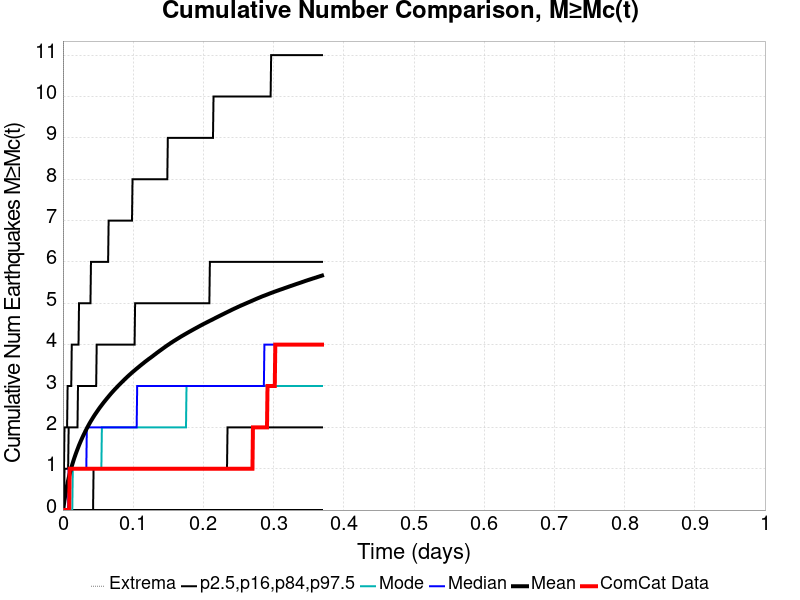

The data file committed next to this chart (first rows):
Time (days), ComCat Data, Simulation Mean, Simulation Median, Simulation Mode, Simulation Minimum, Simulation Maximum, 2.5 %-ile, 16 %-ile, 84 %-ile, 97.5 %-ile
0.0, 0.0, 0.0, 0.0, 0.0, 0.0, 0.0, 0.0, 0.0, 0.0, 0.0
7.3960924E-4, 0.0, 0.0525, 0.0, 0.0, 0.0, 9.0, 0.0, 0.0, 0.0, 1.0
0.001479, 0.0, 0.1491, 0.0, 0.0, 0.0, 34.0, 0.0, 0.0, 0.0, 1.0
0.002219, 0.0, 0.2369, 0.0, 0.0, 0.0, 52.0, 0.0, 0.0, 1.0, 2.0
0.002958, 0.0, 0.3193, 0.0, 0.0, 0.0, 69.0, 0.0, 0.0, 1.0, 2.0
0.003698, 0.0, 0.3946, 0.0, 0.0, 0.0, 85.0, 0.0, 0.0, 1.0, 2.0
0.004438, 0.0, 0.4656, 0.0, 0.0, 0.0, 97.0, 0.0, 0.0, 1.0, 2.0
0.005177, 0.0, 0.5332, 0.0, 0.0, 0.0, 114.0, 0.0, 0.0, 1.0, 2.0
0.005917, 0.0, 0.5975, 0.0, 0.0, 0.0, 133.0, 0.0, 0.0, 1.0, 2.0
0.006656, 0.0, 0.6587, 0.0, 0.0, 0.0, 145.0, 0.0, 0.0, 1.0, 3.0
0.007396, 0.0, 0.7163, 0.0, 0.0, 0.0, 159.0, 0.0, 0.0, 1.0, 3.0
0.008136, 0.0, 0.7709, 1.0, 0.0, 0.0, 167.0, 0.0, 0.0, 2.0, 3.0
0.008875, 0.0, 0.8231, 1.0, 0.0, 0.0, 179.0, 0.0, 0.0, 2.0, 3.0
0.009615, 1.0, 0.8739, 1.0, 0.0, 0.0, 191.0, 0.0, 0.0, 2.0, 3.0
0.01035, 1.0, 0.9216, 1.0, 0.0, 0.0, 204.0, 0.0, 0.0, 2.0, 3.0
0.01109, 1.0, 0.97, 1.0, 0.0, 0.0, 219.0, 0.0, 0.0, 2.0, 3.0
0.01183, 1.0, 1.015, 1.0, 0.0, 0.0, 245.0, 0.0, 0.0, 2.0, 3.0
0.01257, 1.0, 1.06, 1.0, 0.0, 0.0, 270.0, 0.0, 0.0, 2.0, 4.0
0.01331, 1.0, 1.103, 1.0, 0.0, 0.0, 303.0, 0.0, 0.0, 2.0, 4.0
0.01405, 1.0, 1.143, 1.0, 1.0, 0.0, 331.0, 0.0, 0.0, 2.0, 4.0
0.01479, 1.0, 1.184, 1.0, 1.0, 0.0, 347.0, 0.0, 0.0, 2.0, 4.0
0.01553, 1.0, 1.223, 1.0, 1.0, 0.0, 378.0, 0.0, 0.0, 2.0, 4.0
0.01627, 1.0, 1.26, 1.0, 1.0, 0.0, 402.0, 0.0, 0.0, 2.0, 4.0
0.01701, 1.0, 1.297, 1.0, 1.0, 0.0, 430.0, 0.0, 0.0, 2.0, 4.0
0.01775, 1.0, 1.334, 1.0, 1.0, 0.0, 447.0, 0.0, 0.0, 2.0, 4.0
0.01849, 1.0, 1.369, 1.0, 1.0, 0.0, 468.0, 0.0, 0.0, 2.0, 4.0
0.01923, 1.0, 1.403, 1.0, 1.0, 0.0, 496.0, 0.0, 0.0, 2.0, 4.0
0.01997, 1.0, 1.437, 1.0, 1.0, 0.0, 515.0, 0.0, 0.0, 2.0, 4.0
0.02071, 1.0, 1.47, 1.0, 1.0, 0.0, 534.0, 0.0, 0.0, 2.0, 4.0
0.02145, 1.0, 1.502, 1.0, 1.0, 0.0, 547.0, 0.0, 0.0, 3.0, 4.0
0.02219, 1.0, 1.535, 1.0, 1.0, 0.0, 560.0, 0.0, 0.0, 3.0, 4.0
0.02293, 1.0, 1.568, 1.0, 1.0, 0.0, 576.0, 0.0, 0.0, 3.0, 5.0
0.02367, 1.0, 1.597, 1.0, 1.0, 0.0, 581.0, 0.0, 0.0, 3.0, 5.0
0.02441, 1.0, 1.628, 1.0, 1.0, 0.0, 603.0, 0.0, 0.0, 3.0, 5.0
0.02515, 1.0, 1.657, 1.0, 1.0, 0.0, 620.0, 0.0, 0.0, 3.0, 5.0
0.02589, 1.0, 1.686, 1.0, 1.0, 0.0, 633.0, 0.0, 0.0, 3.0, 5.0
0.02663, 1.0, 1.714, 1.0, 1.0, 0.0, 647.0, 0.0, 0.0, 3.0, 5.0
0.02737, 1.0, 1.742, 1.0, 1.0, 0.0, 659.0, 0.0, 0.0, 3.0, 5.0
0.02811, 1.0, 1.769, 1.0, 1.0, 0.0, 669.0, 0.0, 0.0, 3.0, 5.0
0.02884, 1.0, 1.797, 1.0, 1.0, 0.0, 681.0, 0.0, 0.0, 3.0, 5.0
0.02958, 1.0, 1.823, 1.0, 1.0, 0.0, 691.0, 0.0, 0.0, 3.0, 5.0
0.03032, 1.0, 1.849, 1.0, 1.0, 0.0, 695.0, 0.0, 0.0, 3.0, 5.0
0.03106, 1.0, 1.874, 1.0, 1.0, 0.0, 706.0, 0.0, 0.0, 3.0, 5.0
0.0318, 1.0, 1.9, 1.0, 1.0, 0.0, 715.0, 0.0, 0.0, 3.0, 5.0
0.03254, 1.0, 1.925, 1.0, 1.0, 0.0, 722.0, 0.0, 0.0, 3.0, 5.0
0.03328, 1.0, 1.949, 1.0, 1.0, 0.0, 736.0, 0.0, 0.0, 3.0, 5.0
0.03402, 1.0, 1.974, 2.0, 1.0, 0.0, 748.0, 0.0, 0.0, 3.0, 5.0
0.03476, 1.0, 1.998, 2.0, 1.0, 0.0, 760.0, 0.0, 0.0, 3.0, 5.0
0.0355, 1.0, 2.021, 2.0, 1.0, 0.0, 779.0, 0.0, 0.0, 3.0, 5.0
0.03624, 1.0, 2.044, 2.0, 1.0, 0.0, 807.0, 0.0, 0.0, 3.0, 5.0
0.03698, 1.0, 2.067, 2.0, 1.0, 0.0, 829.0, 0.0, 0.0, 3.0, 5.0
0.03772, 1.0, 2.09, 2.0, 1.0, 0.0, 846.0, 0.0, 0.0, 3.0, 5.0
0.03846, 1.0, 2.112, 2.0, 1.0, 0.0, 867.0, 0.0, 0.0, 3.0, 5.0
0.0392, 1.0, 2.134, 2.0, 1.0, 0.0, 883.0, 0.0, 0.0, 3.0, 5.0
0.03994, 1.0, 2.155, 2.0, 1.0, 0.0, 916.0, 0.0, 0.0, 3.0, 6.0
0.04068, 1.0, 2.176, 2.0, 1.0, 0.0, 940.0, 0.0, 0.0, 3.0, 6.0
0.04142, 1.0, 2.196, 2.0, 1.0, 0.0, 955.0, 0.0, 0.0, 3.0, 6.0
0.04216, 1.0, 2.217, 2.0, 1.0, 0.0, 985.0, 0.0, 0.0, 3.0, 6.0
0.0429, 1.0, 2.237, 2.0, 1.0, 0.0, 1009, 0.0, 0.0, 3.0, 6.0
0.04364, 1.0, 2.257, 2.0, 1.0, 0.0, 1029, 0.0, 1.0, 3.0, 6.0
... 440 more rows
